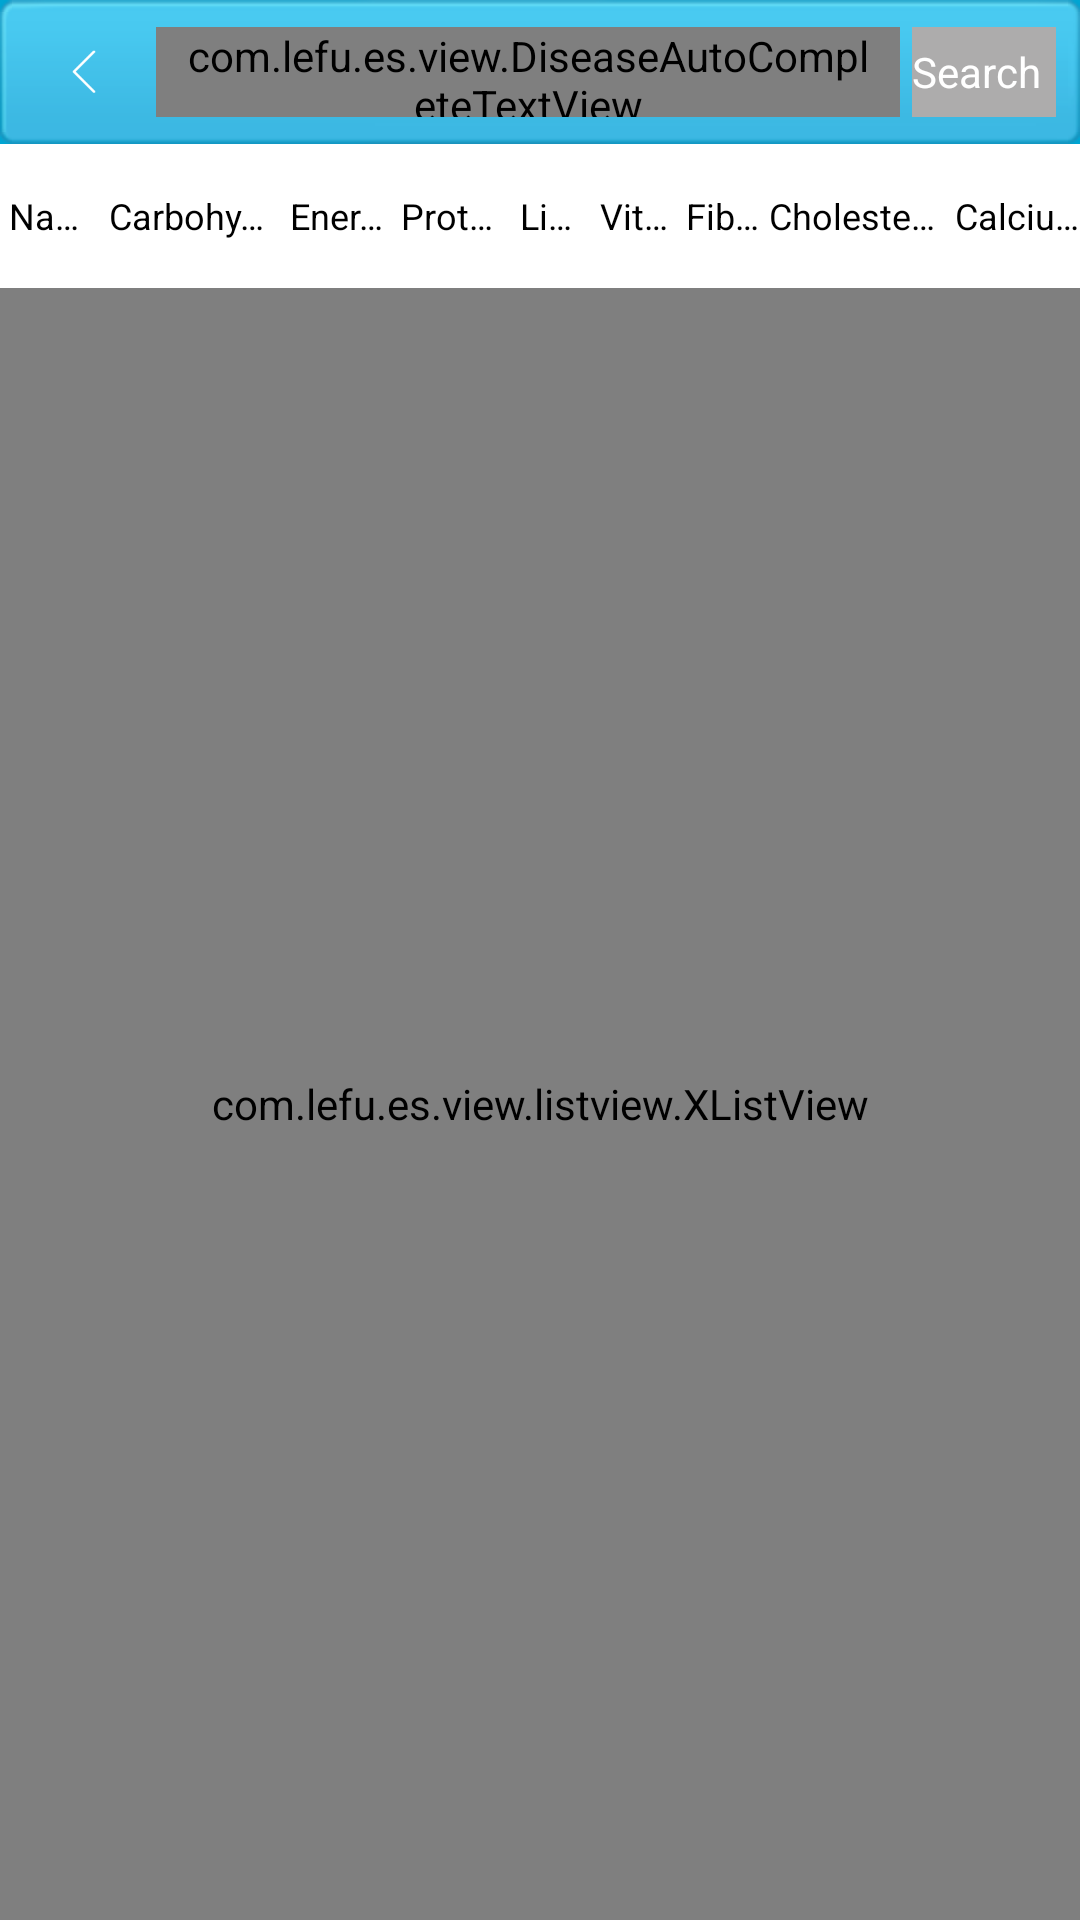

Here is an Android app screen rendered from its layout file. Give the layout XML and the strings, colors and styles it references.
<!-- AndroidManifest.xml: application theme AppTheme -->
<!-- res/layout/activity_kitchen_info.xml -->
<?xml version="1.0" encoding="utf-8"?>
<LinearLayout android:orientation="vertical" android:background="#ff00a5d2" android:layout_width="fill_parent" android:layout_height="fill_parent"
  xmlns:android="http://schemas.android.com/apk/res/android">
    <RelativeLayout android:gravity="center_vertical" android:id="@id/rl_layout" android:background="@drawable/titlebg_shap" android:layout_width="fill_parent" android:layout_height="48.0dip">
        <ImageView android:id="@id/btn_mback" android:background="@null" android:padding="12.0dip" android:layout_width="48.0dip" android:layout_height="48.0dip" android:src="@drawable/back_button" android:layout_centerVertical="true" android:onClick="onClickBack" />
        <Button android:id="@id/lefu_mbtn" android:background="@drawable/logo" android:visibility="gone" android:layout_width="60.0dip" android:layout_height="wrap_content" android:layout_marginRight="5.0dip" android:layout_alignParentRight="true" android:layout_centerVertical="true" android:onClick="openIntentate" />
        <com.lefu.es.view.DiseaseAutoCompleteTextView android:textSize="14.0sp" android:textColor="#ff222222" android:textColorHint="#ffaaaaaa" android:gravity="center_vertical" android:id="@id/search_et" android:background="@drawable/serach_corners_blue_bg_selector" android:paddingLeft="8.0dip" android:paddingRight="8.0dip" android:layout_width="fill_parent" android:layout_height="30.0dip" android:hint="搜索公司或岗位" android:singleLine="true" android:drawableLeft="@drawable/search_bar_icon_normal" android:drawableRight="@drawable/search_clear" android:drawablePadding="8.0dip" android:layout_toLeftOf="@id/cancel_tv" android:layout_toRightOf="@id/btn_mback" android:layout_centerVertical="true" />
        <TextView android:textColor="@color/white" android:gravity="center_vertical" android:id="@id/cancel_tv" android:background="@drawable/title_btn_bg_selector" android:clickable="true" android:layout_width="48.0dip" android:layout_height="30.0dip" android:layout_marginLeft="4.0dip" android:layout_marginRight="4.0dip" android:text="@string/search" android:layout_alignParentRight="true" android:layout_centerVertical="true" />
    </RelativeLayout>
    <include android:layout_width="wrap_content" android:layout_height="wrap_content" layout="@layout/kitchen_info_header" />
    <com.lefu.es.view.listview.XListView android:id="@id/wv_activity_help" android:background="@color/tm" android:layout_width="fill_parent" android:layout_height="fill_parent" />
</LinearLayout>
<!-- res/layout/kitchen_info_header.xml (included above) -->
<?xml version="1.0" encoding="utf-8"?>
<LinearLayout android:orientation="horizontal" android:background="@color/white" android:layout_width="fill_parent" android:layout_height="fill_parent"
  xmlns:android="http://schemas.android.com/apk/res/android">
    <TextView android:textSize="12.0sp" android:textColor="@color/black" android:gravity="center_vertical" android:id="@id/excel_name" android:paddingLeft="3.0dip" android:layout_width="wrap_content" android:layout_height="48.0dip" android:text="@string/NDB_No_excel_title" android:singleLine="true" android:layout_weight="1.0" />
    <TextView android:textSize="12.0sp" android:textColor="@color/black" android:gravity="center_vertical" android:id="@id/excel_Carbohydrt" android:paddingLeft="3.0dip" android:layout_width="wrap_content" android:layout_height="48.0dip" android:text="@string/Carbohydrt_excel_title" android:singleLine="true" android:layout_weight="1.0" />
    <TextView android:textSize="12.0sp" android:textColor="@color/black" android:gravity="center_vertical" android:id="@id/excel_Energ" android:paddingLeft="3.0dip" android:layout_width="wrap_content" android:layout_height="48.0dip" android:text="@string/Energ_excel_title" android:singleLine="true" android:layout_weight="1.0" />
    <TextView android:textSize="12.0sp" android:textColor="@color/black" android:gravity="center_vertical" android:id="@id/excel_Protein" android:paddingLeft="3.0dip" android:layout_width="wrap_content" android:layout_height="48.0dip" android:text="@string/Protein_excel_title" android:singleLine="true" android:layout_weight="1.0" />
    <TextView android:textSize="12.0sp" android:textColor="@color/black" android:gravity="center_vertical" android:id="@id/excel_Lipid" android:paddingLeft="3.0dip" android:layout_width="wrap_content" android:layout_height="48.0dip" android:text="@string/Lipid_excel_title" android:singleLine="true" android:layout_weight="1.0" />
    <TextView android:textSize="12.0sp" android:textColor="@color/black" android:gravity="center_vertical" android:id="@id/excel_VitC" android:paddingLeft="3.0dip" android:layout_width="wrap_content" android:layout_height="48.0dip" android:text="@string/Vit_C_excel_title" android:singleLine="true" android:layout_weight="1.0" />
    <TextView android:textSize="12.0sp" android:textColor="@color/black" android:gravity="center_vertical" android:id="@id/excel_Fiber" android:paddingLeft="3.0dip" android:layout_width="wrap_content" android:layout_height="48.0dip" android:text="@string/Fiber_excel_title" android:singleLine="true" android:layout_weight="1.0" />
    <TextView android:textSize="12.0sp" android:textColor="@color/black" android:gravity="center_vertical" android:id="@id/excel_Cholesterol" android:paddingLeft="3.0dip" android:layout_width="wrap_content" android:layout_height="48.0dip" android:text="@string/Cholesterol_excel_title" android:singleLine="true" android:layout_weight="1.0" />
    <TextView android:textSize="12.0sp" android:textColor="@color/black" android:gravity="center_vertical" android:id="@id/excel_Calcium" android:paddingLeft="3.0dip" android:layout_width="wrap_content" android:layout_height="48.0dip" android:text="@string/Calcium_excel_title" android:singleLine="true" android:layout_weight="1.0" />
</LinearLayout>
<!-- resources referenced by this layout -->
<resources>
  <color name="black">#ff000000</color>
  <color name="tm">#00000000</color>
  <color name="white">#ffffffff</color>
  <!-- drawable back_button (drawable) -->
  <?xml version="1.0" encoding="utf-8"?>
  <selector
    xmlns:android="http://schemas.android.com/apk/res/android">
      <item android:state_pressed="true" android:drawable="@drawable/back_preesed" />
      <item android:state_pressed="false" android:drawable="@drawable/back_normal" />
  </selector>
  <!-- drawable logo: png bitmap (drawable-hdpi, 6738 bytes) -->
  <!-- drawable search_bar_icon_normal: png bitmap (drawable-xxhdpi, 992 bytes) -->
  <!-- drawable search_clear: png bitmap (drawable-xxhdpi, 594 bytes) -->
  <!-- drawable title_btn_bg_selector (drawable) -->
  <?xml version="1.0" encoding="utf-8"?>
  <selector
    xmlns:android="http://schemas.android.com/apk/res/android">
      <item android:state_pressed="true" android:drawable="@color/gdd_brand_color_gay_pressed" />
      <item android:state_pressed="false" android:drawable="@color/gdd_brand_color_gay" />
  </selector>
  <string name="Calcium_excel_title">Calcium</string>
  <string name="Carbohydrt_excel_title">Carbohydrt</string>
  <string name="Cholesterol_excel_title">Cholesterol</string>
  <string name="Energ_excel_title">Energy</string>
  <string name="Fiber_excel_title">Fiber</string>
  <string name="Lipid_excel_title">Lipid</string>
  <string name="NDB_No_excel_title">Name</string>
  <string name="Protein_excel_title">Protein</string>
  <string name="Vit_C_excel_title">Vit_C</string>
  <string name="search">Search</string>
  <style name="AppTheme" parent="@*android:style/Theme.Holo.Light">
          <item name="android:buttonStyle">@style/AppTheme.Button</item>
          <item name="android:spinnerStyle">@style/AppTheme.Spinner</item>
      </style>
  <!-- drawable back_preesed: png bitmap (drawable-xxhdpi, 213 bytes) -->
  <!-- drawable back_normal: png bitmap (drawable-xxhdpi, 213 bytes) -->
  <color name="gdd_brand_color_gay_pressed">#e0adacac</color>
  <color name="gdd_brand_color_gay">#ffadacac</color>
  <style name="AppTheme.Button" parent="@*android:style/Widget.Holo.Light.Button">
          <item name="android:background">@*android:color/holo_blue_dark</item>
          <item name="android:padding">8.0dip</item>
      </style>
  <style name="AppTheme.Spinner" parent="@*android:style/Widget.Holo.Light.Spinner">
          <item name="android:height">44.0dip</item>
      </style>
</resources>
